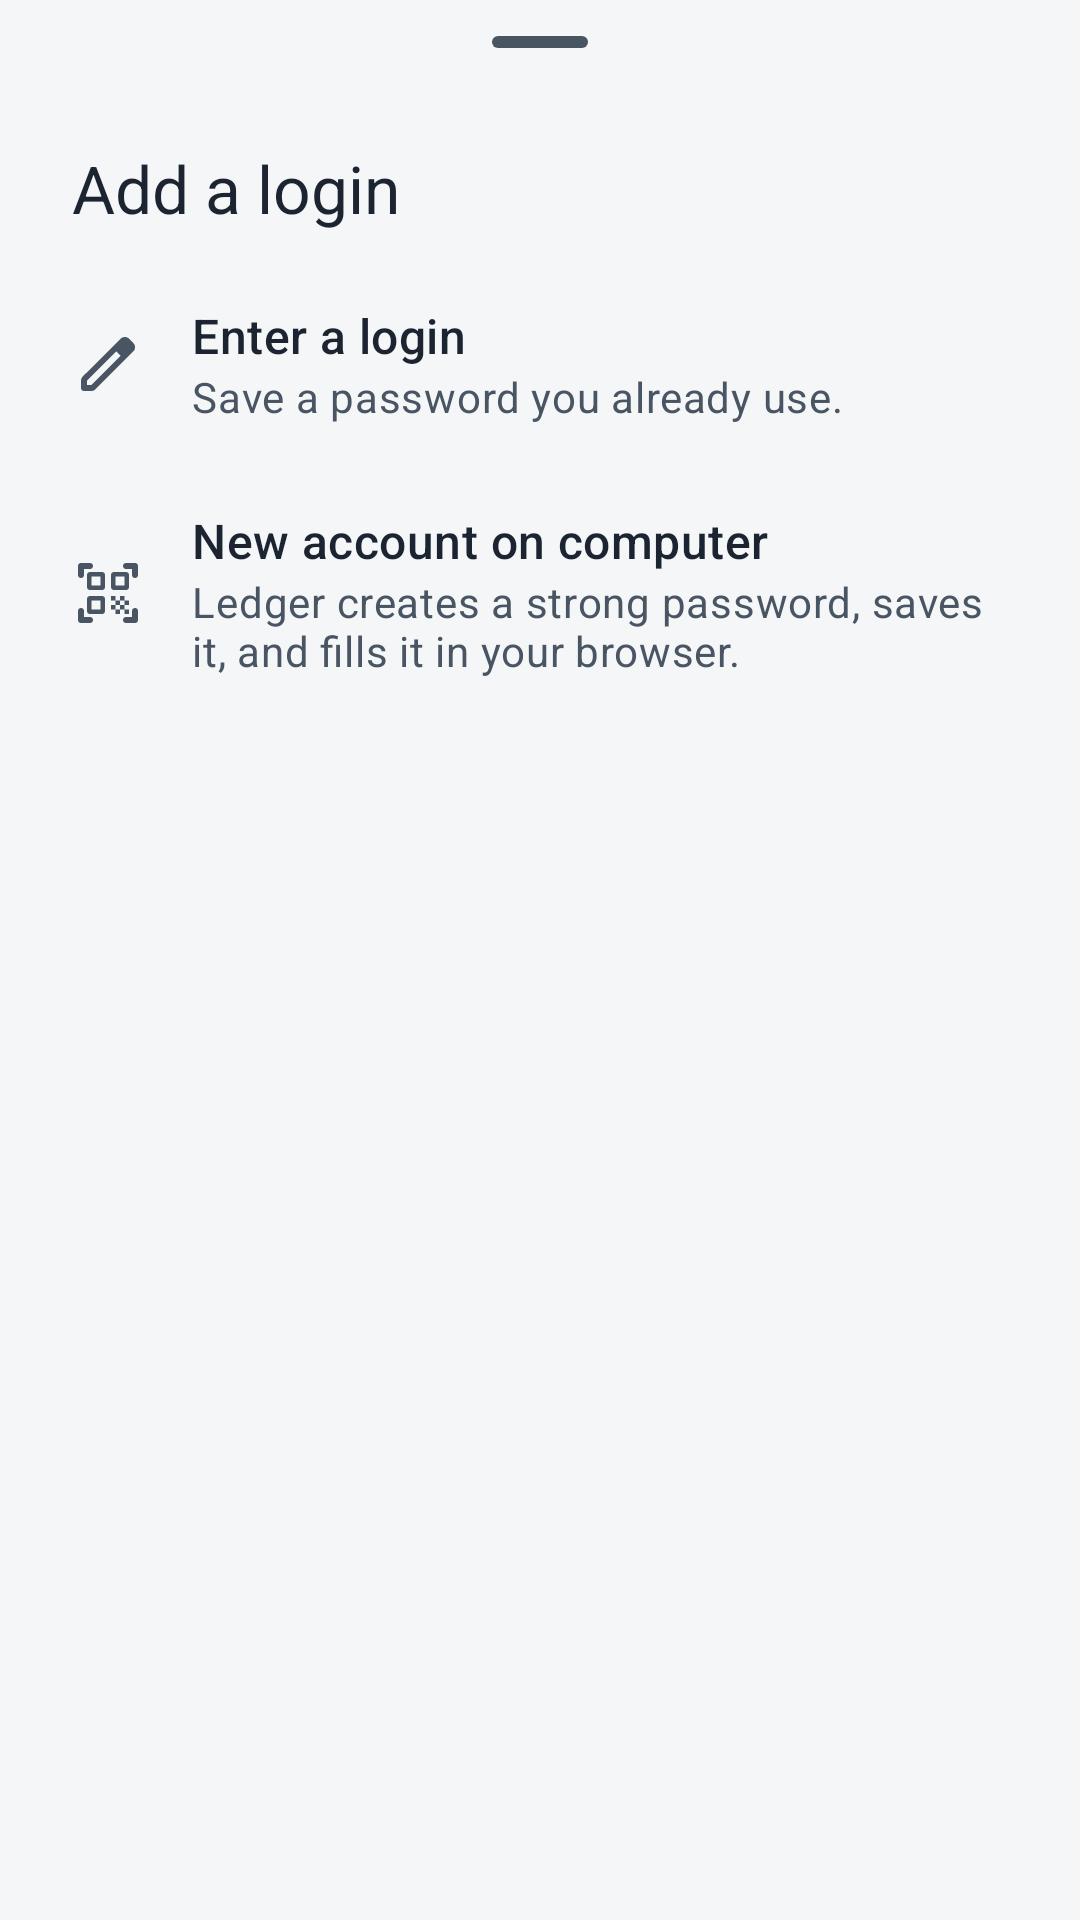

Layout XML and referenced resources for this Android screen:
<!-- AndroidManifest.xml: application theme Theme.PassManager -->
<!-- res/layout/bottom_sheet_add.xml -->
<?xml version="1.0" encoding="utf-8"?>
<LinearLayout xmlns:android="http://schemas.android.com/apk/res/android"
    xmlns:app="http://schemas.android.com/apk/res-auto"
    android:layout_width="match_parent"
    android:layout_height="wrap_content"
    android:orientation="vertical"
    android:paddingBottom="@dimen/space_4">

    <com.google.android.material.bottomsheet.BottomSheetDragHandleView
        android:layout_width="match_parent"
        android:layout_height="wrap_content" />

    <TextView
        android:layout_width="match_parent"
        android:layout_height="wrap_content"
        android:layout_marginBottom="@dimen/space_2"
        android:accessibilityHeading="true"
        android:paddingHorizontal="@dimen/space_6"
        android:text="@string/add_sheet_title"
        android:textAppearance="@style/TextAppearance.Ledger.TitleLarge"
        android:textColor="?attr/colorOnSurface" />

    <LinearLayout
        android:id="@+id/btn_manual_entry"
        style="@style/Widget.Ledger.SheetRow">

        <ImageView
            style="@style/Widget.Ledger.SheetRowIcon"
            android:importantForAccessibility="no"
            app:srcCompat="@drawable/ic_edit" />

        <LinearLayout
            android:layout_width="0dp"
            android:layout_height="wrap_content"
            android:layout_marginStart="@dimen/space_4"
            android:layout_weight="1"
            android:orientation="vertical">

            <TextView
                android:layout_width="wrap_content"
                android:layout_height="wrap_content"
                android:text="@string/add_sheet_manual_title"
                android:textAppearance="@style/TextAppearance.Ledger.TitleMedium"
                android:textColor="?attr/colorOnSurface" />

            <TextView
                android:layout_width="wrap_content"
                android:layout_height="wrap_content"
                android:text="@string/add_sheet_manual_body"
                android:textAppearance="@style/TextAppearance.Ledger.BodyMedium"
                android:textColor="?attr/colorOnSurfaceVariant" />
        </LinearLayout>
    </LinearLayout>

    <LinearLayout
        android:id="@+id/btn_generate_inject"
        style="@style/Widget.Ledger.SheetRow">

        <ImageView
            style="@style/Widget.Ledger.SheetRowIcon"
            android:importantForAccessibility="no"
            app:srcCompat="@drawable/ic_qr_code_scanner" />

        <LinearLayout
            android:layout_width="0dp"
            android:layout_height="wrap_content"
            android:layout_marginStart="@dimen/space_4"
            android:layout_weight="1"
            android:orientation="vertical">

            <TextView
                android:layout_width="wrap_content"
                android:layout_height="wrap_content"
                android:text="@string/add_sheet_new_title"
                android:textAppearance="@style/TextAppearance.Ledger.TitleMedium"
                android:textColor="?attr/colorOnSurface" />

            <TextView
                android:layout_width="wrap_content"
                android:layout_height="wrap_content"
                android:text="@string/add_sheet_new_body"
                android:textAppearance="@style/TextAppearance.Ledger.BodyMedium"
                android:textColor="?attr/colorOnSurfaceVariant" />
        </LinearLayout>
    </LinearLayout>
</LinearLayout>
<!-- resources referenced by this layout -->
<resources>
  <dimen name="space_2">8dp</dimen>
  <dimen name="space_4">16dp</dimen>
  <dimen name="space_6">24dp</dimen>
  <string name="add_sheet_manual_body">Save a password you already use.</string>
  <string name="add_sheet_manual_title">Enter a login</string>
  <string name="add_sheet_new_body">Ledger creates a strong password, saves it, and fills it in your browser.</string>
  <string name="add_sheet_new_title">New account on computer</string>
  <string name="add_sheet_title">Add a login</string>
  <style name="TextAppearance.Ledger.BodyMedium" parent="TextAppearance.Material3.BodyMedium" />
  <style name="TextAppearance.Ledger.TitleLarge" parent="TextAppearance.Material3.TitleLarge" />
  <style name="TextAppearance.Ledger.TitleMedium" parent="TextAppearance.Material3.TitleMedium" />
  <style name="Widget.Ledger.SheetRow" parent="">
          <item name="android:layout_width">match_parent</item>
          <item name="android:layout_height">wrap_content</item>
          <item name="android:minHeight">72dp</item>
          <item name="android:background">?attr/selectableItemBackground</item>
          <item name="android:clickable">true</item>
          <item name="android:focusable">true</item>
          <item name="android:gravity">center_vertical</item>
          <item name="android:orientation">horizontal</item>
          <item name="android:paddingHorizontal">@dimen/space_6</item>
          <item name="android:paddingVertical">@dimen/space_3</item>
      </style>
  <style name="Widget.Ledger.SheetRowIcon" parent="">
          <item name="android:layout_width">@dimen/icon_size</item>
          <item name="android:layout_height">@dimen/icon_size</item>
          <item name="android:importantForAccessibility">no</item>
          <item name="tint">?attr/colorOnSurfaceVariant</item>
      </style>
  <dimen name="space_3">12dp</dimen>
  <dimen name="icon_size">24dp</dimen>
  <color name="ledger_primary">#1F5F7A</color>
  <color name="ledger_on_primary">#FFFFFF</color>
  <color name="ledger_primary_container">#C1E8FF</color>
  <color name="ledger_on_primary_container">#004D67</color>
  <color name="ledger_inverse_primary">#8DCFF2</color>
  <color name="ledger_secondary">#4D616C</color>
  <color name="ledger_on_secondary">#FFFFFF</color>
  <color name="ledger_secondary_container">#D1E6F3</color>
  <color name="ledger_on_secondary_container">#364954</color>
  <color name="ledger_tertiary">#5F5A7D</color>
  <color name="ledger_on_tertiary">#FFFFFF</color>
  <color name="ledger_tertiary_container">#E5DEFF</color>
  <color name="ledger_on_tertiary_container">#474364</color>
  <color name="ledger_error">#B3261E</color>
  <color name="ledger_on_error">#FFFFFF</color>
  <color name="ledger_error_container">#FFDAD6</color>
  <color name="ledger_on_error_container">#93000A</color>
  <color name="ledger_attention">#8A5200</color>
  <color name="ledger_on_attention">#FFFFFF</color>
  <color name="ledger_attention_container">#FFDDB8</color>
  <color name="ledger_on_attention_container">#6A3F00</color>
  <color name="ledger_surface">#F4F6F8</color>
  <color name="ledger_on_surface">#1B2430</color>
  <color name="ledger_surface_variant">#DCE3E9</color>
  <color name="ledger_on_surface_variant">#4A5563</color>
  <color name="ledger_surface_dim">#D6DADE</color>
  <color name="ledger_surface_bright">#F6FAFE</color>
  <color name="ledger_surface_container_lowest">#FFFFFF</color>
  <color name="ledger_surface_container_low">#F0F4F8</color>
  <color name="ledger_surface_container">#EAEEF2</color>
  <color name="ledger_surface_container_high">#E5E9ED</color>
  <color name="ledger_surface_container_highest">#DFE3E7</color>
  <color name="ledger_inverse_surface">#2C3134</color>
  <color name="ledger_inverse_on_surface">#EDF1F5</color>
  <color name="ledger_outline">#737D8A</color>
  <color name="ledger_outline_variant">#C0C7CD</color>
</resources>
